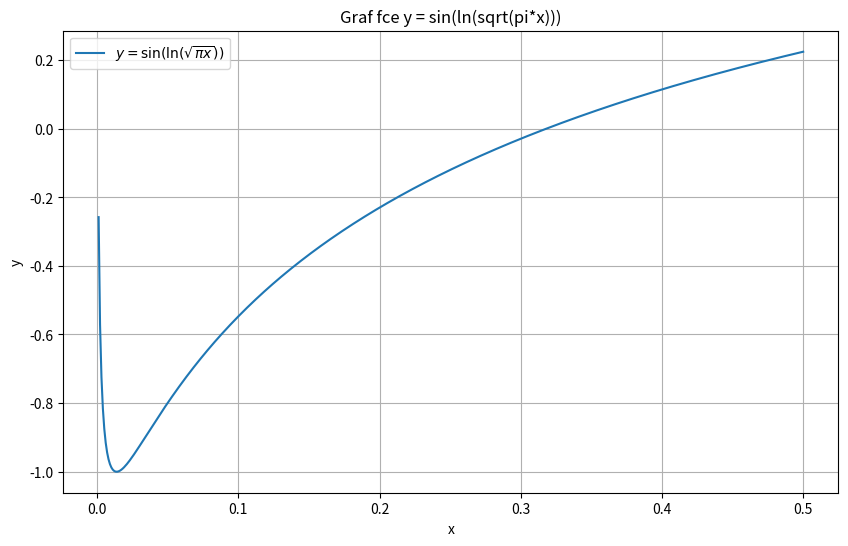

Write Python code to recreate this figure.
#vysetrete prubeh funkce y = sin(ln(sqrt(pi*x)))

import numpy as num
import matplotlib.pyplot as mal
from sympy import symbols, sin, sqrt, pi

# defunujeme symboly x,y
x = symbols('x')
y = 2*sin(3*x+sqrt(pi/3))


# Numericke vykresleni
osa_x = num.linspace(0, 0.5, 500)  # x > 0 to satisfy the domain requirement
osa_y = num.sin(num.log(num.sqrt(num.pi * osa_x)))

# Plotting the function
mal.figure(figsize=(10, 6))
mal.plot(osa_x, osa_y, label=r"$y = \sin(\ln(\sqrt{\pi x}))$")
mal.xlabel("x")
mal.ylabel("y")
mal.title("Graf fce y = sin(ln(sqrt(pi*x)))")
mal.legend()
mal.grid(True)
mal.show()
